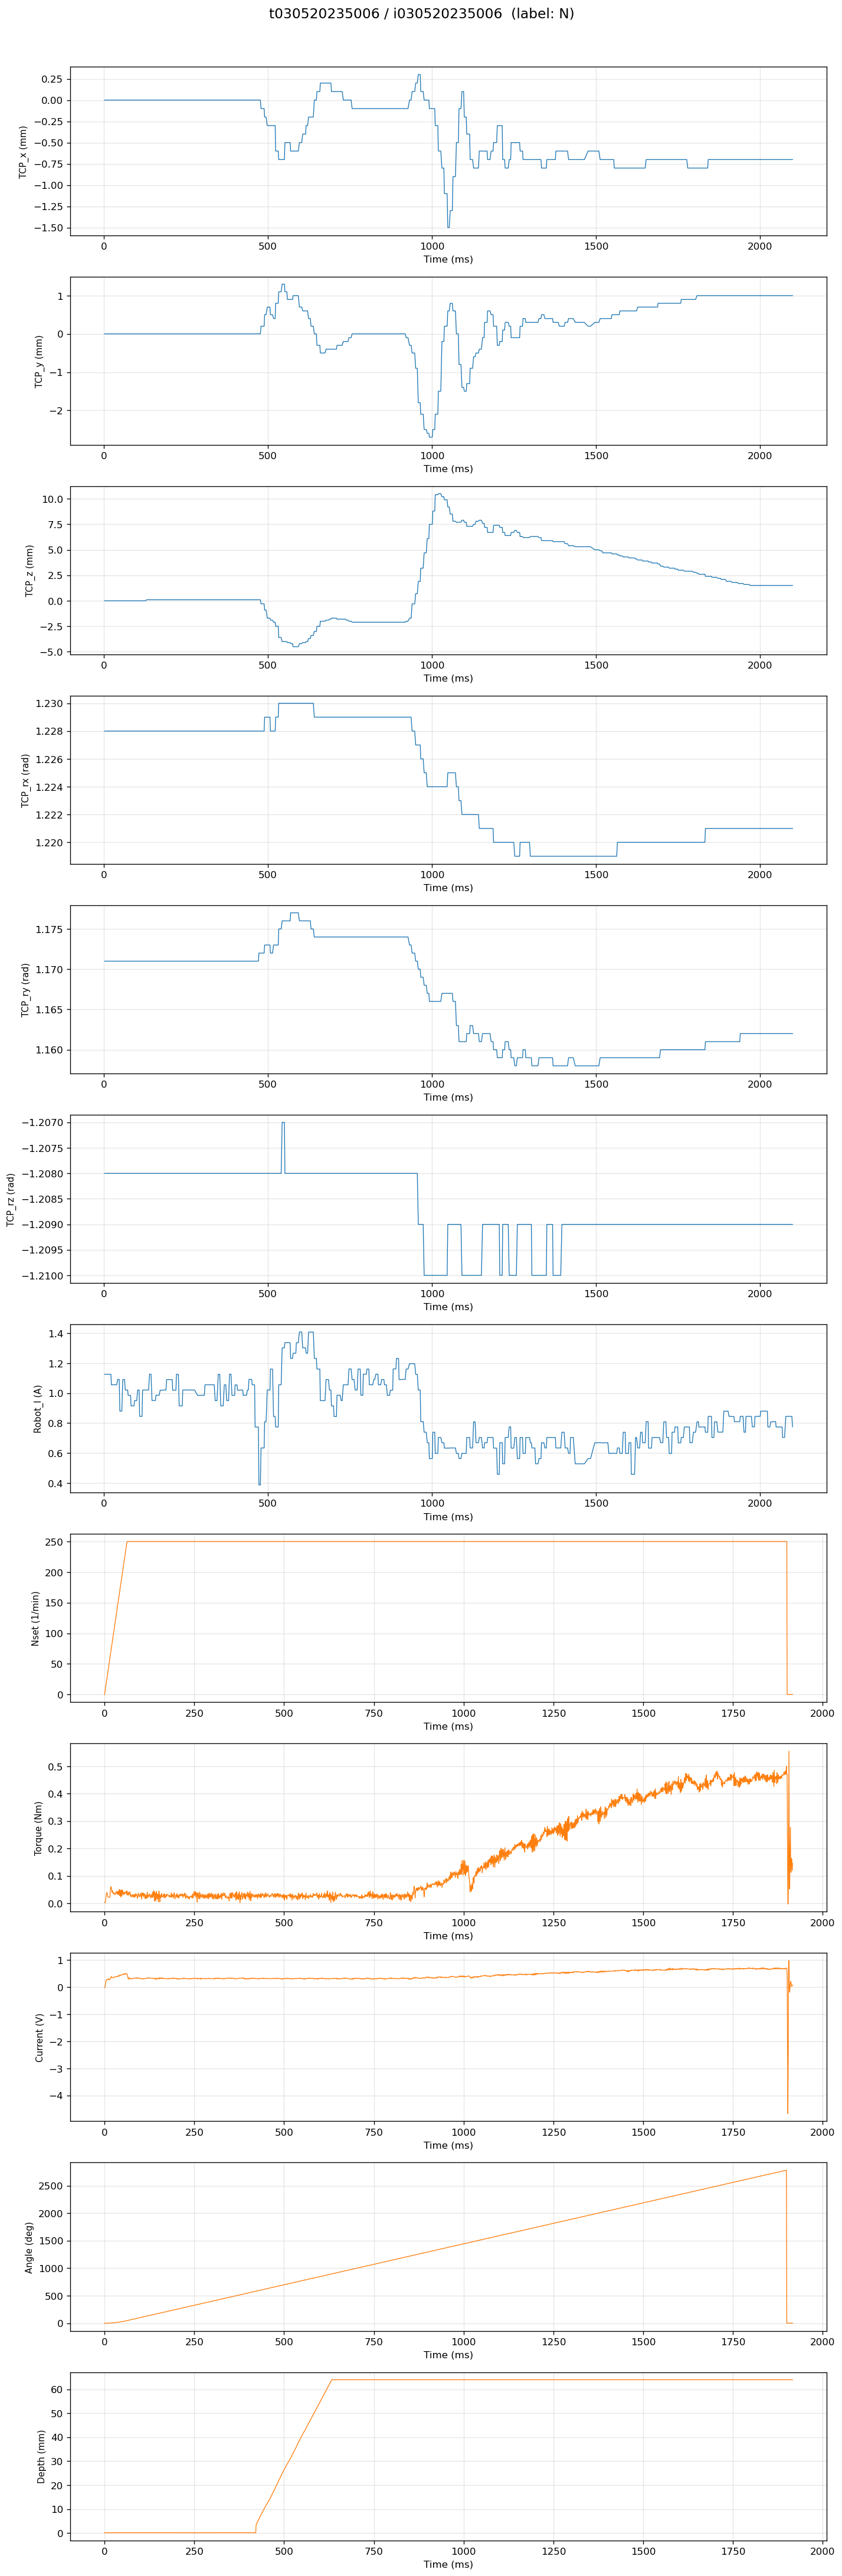

Here is the Python script that generated this plot:
import pandas as pd
import matplotlib.pyplot as plt

task = pd.read_csv(r"C:\github\VT2\Data fra tidligere project\Dataset\Task data\N\t030520235006.csv")
intr = pd.read_csv(r"C:\github\VT2\Data fra tidligere project\Dataset\Intrinsic data\N\i030520235006.csv")

task_cols = [c for c in task.columns if c != "Time (ms)"]
intr_cols = [c for c in intr.columns if c != "Time (ms)"]

fig, axes = plt.subplots(len(task_cols) + len(intr_cols), 1, figsize=(12, 3 * (len(task_cols) + len(intr_cols))))
fig.suptitle("t030520235006 / i030520235006  (label: N)", fontsize=14, y=1.01)

for i, col in enumerate(task_cols):
    axes[i].plot(task["Time (ms)"], task[col], linewidth=0.8)
    axes[i].set_ylabel(col, fontsize=9)
    axes[i].set_xlabel("Time (ms)")
    axes[i].grid(True, alpha=0.3)

offset = len(task_cols)
for i, col in enumerate(intr_cols):
    axes[offset + i].plot(intr["Time (ms)"], intr[col], linewidth=0.8, color="tab:orange")
    axes[offset + i].set_ylabel(col, fontsize=9)
    axes[offset + i].set_xlabel("Time (ms)")
    axes[offset + i].grid(True, alpha=0.3)

plt.tight_layout()
plt.savefig(r"C:\github\VT2\plot_pair.png", dpi=120, bbox_inches="tight")
print("Saved to C:\\github\\VT2\\plot_pair.png")
plt.show()
